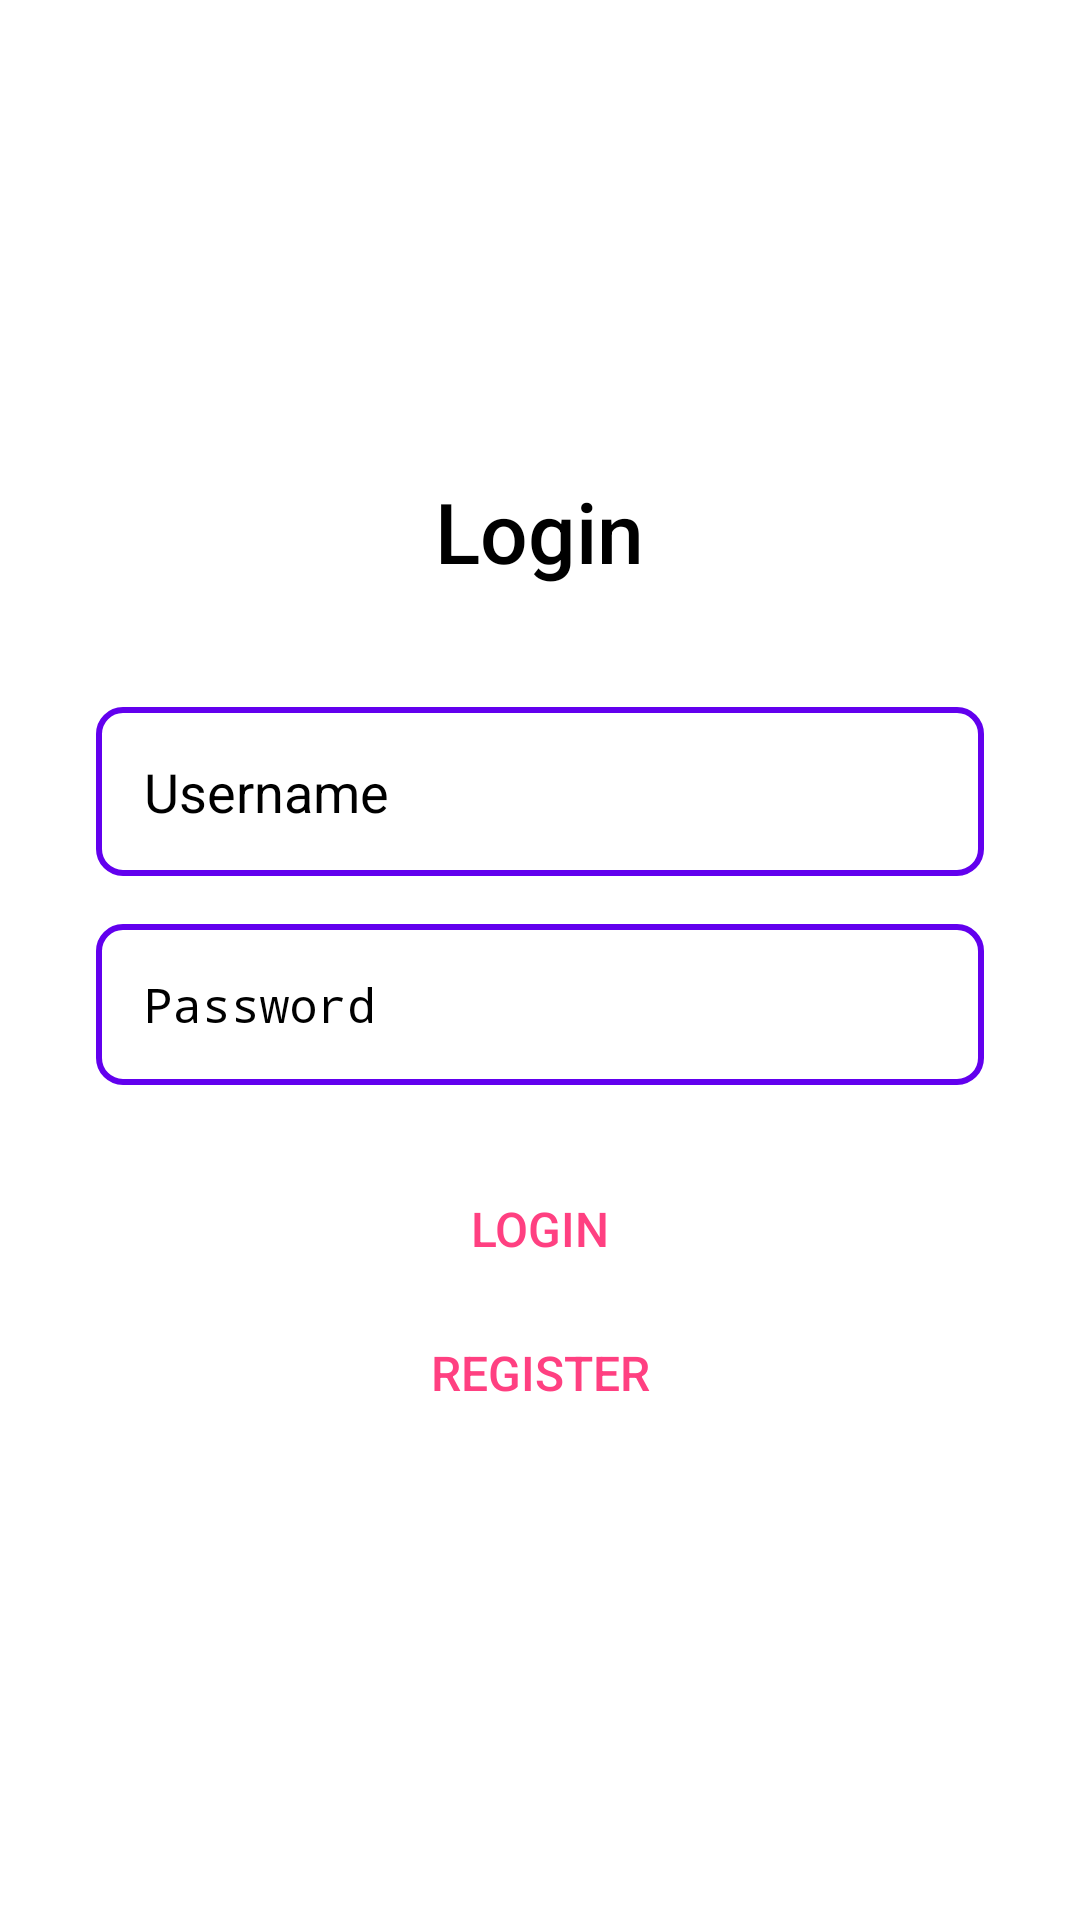

Android layout source for this screen:
<!-- AndroidManifest.xml: activity theme Theme.AppCompat.NoActionBar -->
<!-- res/layout/activity_login.xml -->
<LinearLayout xmlns:android="http://schemas.android.com/apk/res/android"
    android:layout_width="match_parent"
    android:layout_height="match_parent"
    android:orientation="vertical"
    android:padding="32dp"
    android:gravity="center"
    android:background="@android:color/white">

    
    <TextView
        android:layout_width="wrap_content"
        android:layout_height="wrap_content"
        android:text="Login"
        android:textSize="28sp"
        android:textColor="#000000"
        android:layout_marginBottom="24dp"
        android:fontFamily="sans-serif-medium"
        android:layout_gravity="center"/>

    
    <EditText
        android:id="@+id/username"
        android:layout_width="match_parent"
        android:layout_height="wrap_content"
        android:hint="Username"
        android:padding="16dp"
        android:layout_marginTop="16dp"
        android:layout_marginBottom="8dp"
        android:background="@drawable/edittext_border"
        android:textColor="#000000"
        android:textColorHint="#000000"
        android:inputType="text" />


    
    <EditText
        android:id="@+id/password"
        android:layout_width="match_parent"
        android:layout_height="wrap_content"
        android:hint="Password"
        android:textSize="16sp"
        android:padding="16dp"
        android:layout_marginTop="8dp"
        android:inputType="textPassword"
        android:layout_marginBottom="24dp"
        android:background="@drawable/edittext_border"
        android:textColor="#000000"
        android:textColorHint="#000000"/>

    
    <Button
        android:id="@+id/login"
        android:layout_width="match_parent"
        android:layout_height="wrap_content"
        android:text="Login"
        android:textColor="#FF4081"
        android:background="@android:color/transparent"
        android:textSize="16sp"
        android:layout_gravity="center"/>

    
    <Button
        android:id="@+id/registerButton"
        android:layout_width="match_parent"
        android:layout_height="wrap_content"
        android:text="Register"
        android:textColor="#FF4081"
        android:background="@android:color/transparent"
        android:textSize="16sp"
        android:layout_gravity="center"/>

</LinearLayout>
<!-- resources referenced by this layout -->
<resources>
  <!-- drawable edittext_border (drawable) -->
  <shape xmlns:android="http://schemas.android.com/apk/res/android">
      <solid android:color="#FFFFFF"/>
      <stroke android:color="#6200EE" android:width="2dp"/>
      <corners android:radius="8dp"/>
  </shape>
</resources>
